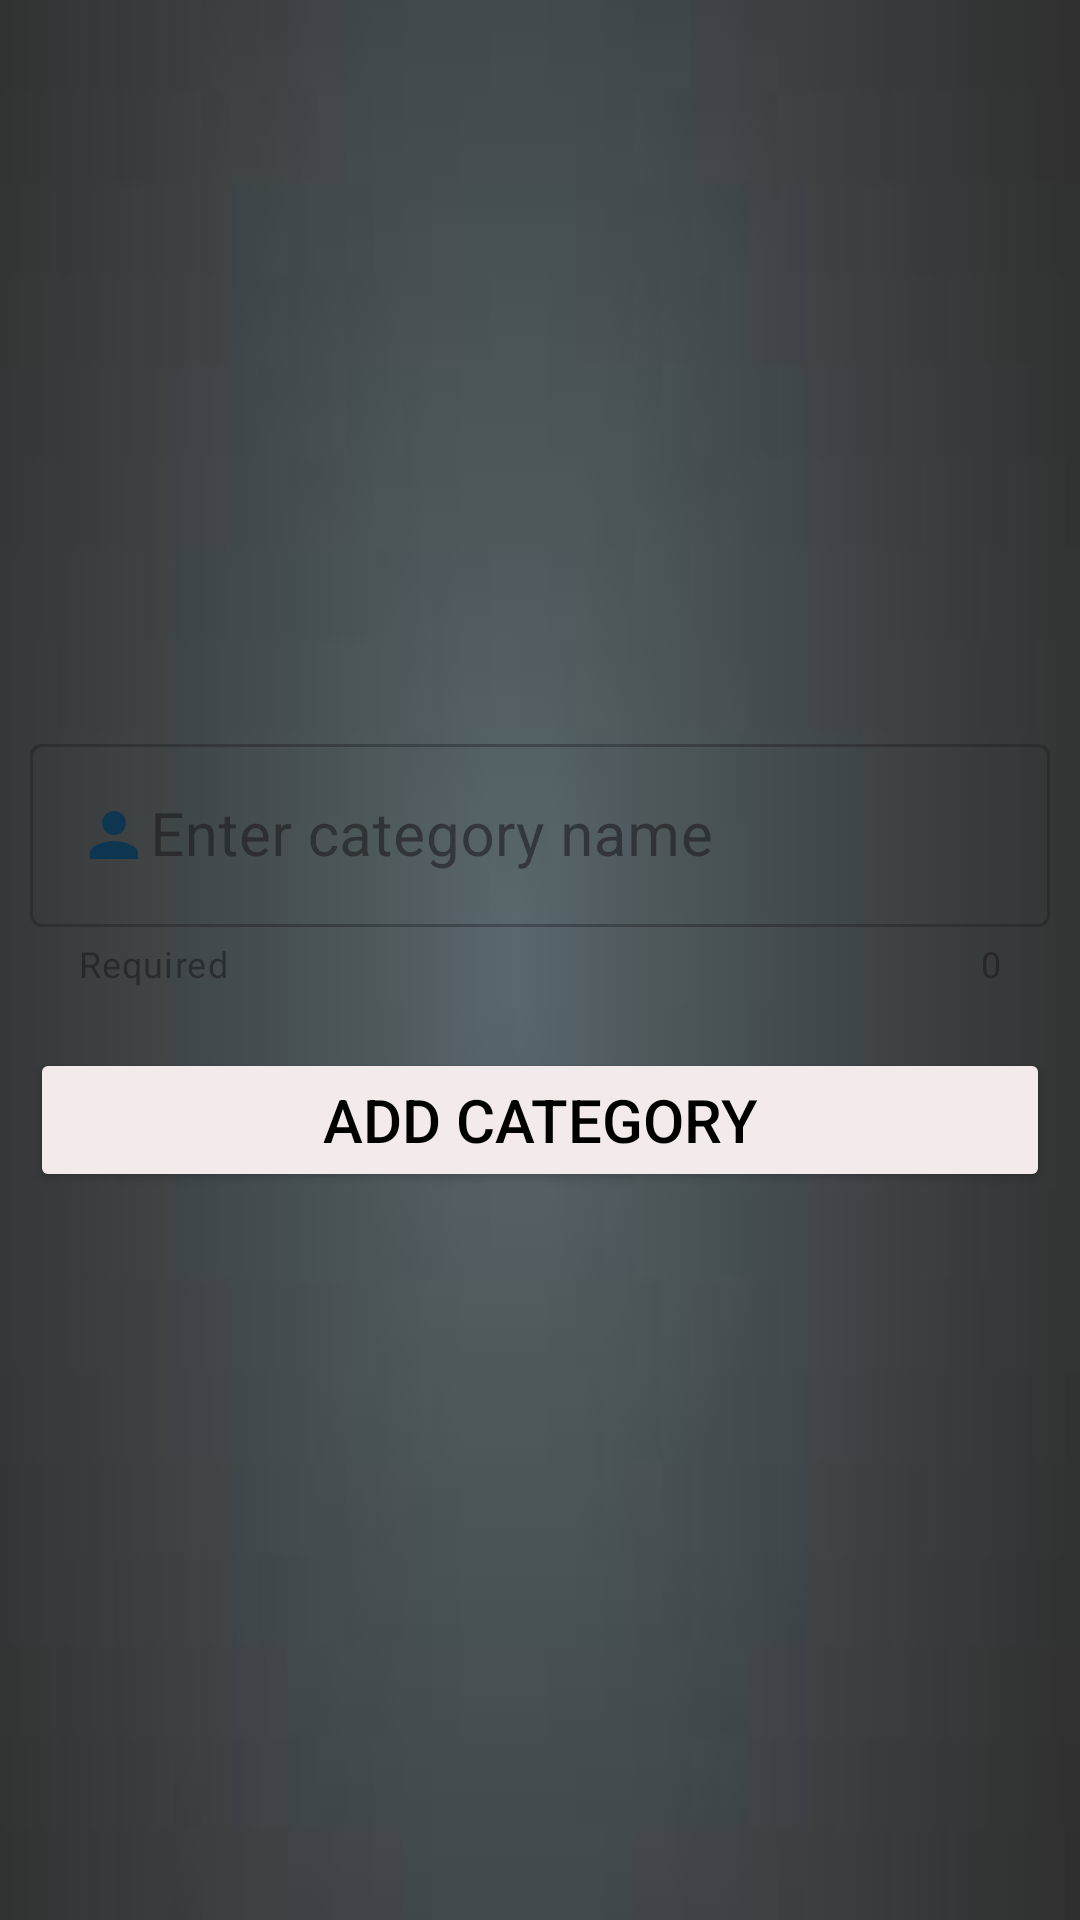

The Android layout XML behind this screen, and the referenced resources:
<!-- AndroidManifest.xml: application theme Theme.Catalog1 -->
<!-- res/layout/activity_editcategory.xml -->
<?xml version="1.0" encoding="utf-8"?>
<LinearLayout xmlns:android="http://schemas.android.com/apk/res/android"
    xmlns:app="http://schemas.android.com/apk/res-auto"
    xmlns:tools="http://schemas.android.com/tools"
    android:layout_width="match_parent"
    android:gravity="center"
    android:orientation="vertical"
    android:padding="10dp"
    android:background="@drawable/down"
    android:layout_height="match_parent"
    tools:context=".Addcatogriesactivity">


    <com.google.android.material.textfield.TextInputLayout

        style="@style/Widget.MaterialComponents.TextInputLayout.OutlinedBox"
        android:layout_width="match_parent"
        app:helperText="Required"
        app:counterEnabled="true"
        app:helperTextEnabled="true"
        android:layout_height="wrap_content">

        <com.google.android.material.textfield.TextInputEditText

            android:layout_width="match_parent"
            android:id="@+id/Editaddcategory_name"
            android:textSize="20dp"
            android:maxLength="20"
            android:drawableStart="@drawable/baseline_person_24"
            android:layout_height="wrap_content"
            android:hint="Enter category name" />


    </com.google.android.material.textfield.TextInputLayout>


    <Button
        android:id="@+id/Editaddcategorybtn"
        android:layout_width="match_parent"
        android:backgroundTint="#F3EBEB"
        android:textColor="#000"
        android:textSize="20dp"
        android:layout_marginTop="20dp"
        android:layout_height="wrap_content"
        android:text="add category" />






</LinearLayout>
<!-- resources referenced by this layout -->
<resources>
  <!-- drawable baseline_person_24 (drawable) -->
  <vector android:height="24dp" android:tint="#0F3651"
      android:viewportHeight="24" android:viewportWidth="24"
      android:width="24dp" xmlns:android="http://schemas.android.com/apk/res/android">
      <path android:fillColor="@android:color/white" android:pathData="M12,12c2.21,0 4,-1.79 4,-4s-1.79,-4 -4,-4 -4,1.79 -4,4 1.79,4 4,4zM12,14c-2.67,0 -8,1.34 -8,4v2h16v-2c0,-2.66 -5.33,-4 -8,-4z"/>
  </vector>
  <!-- drawable down: jpg bitmap (drawable, 1193 bytes) -->
  <style name="Theme.Catalog1" parent="Base.Theme.Catalog1" />
  <style name="Base.Theme.Catalog1" parent="Theme.Material3.DayNight.NoActionBar">
          
          
      </style>
</resources>
